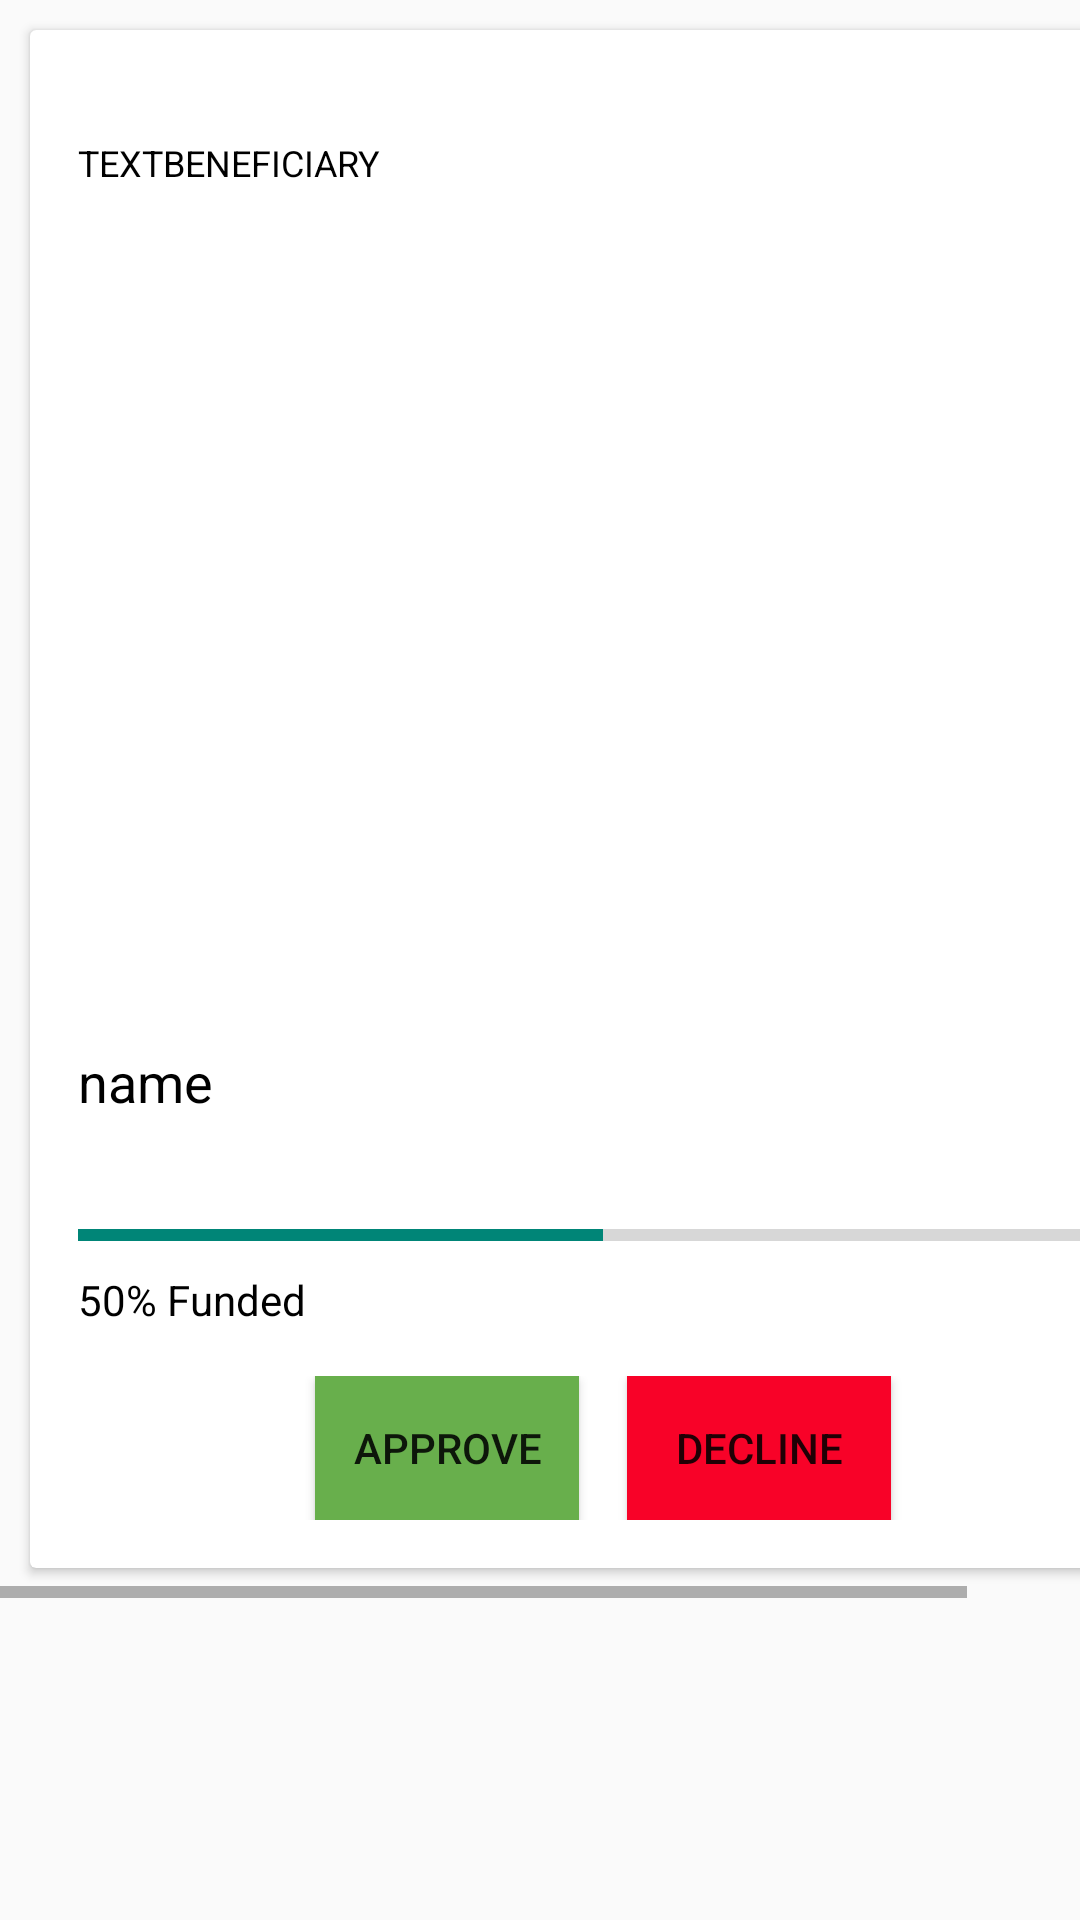

Produce the Android XML layout that renders to this screen, including the resource entries it uses.
<!-- AndroidManifest.xml: application theme Theme.Communitycircuit1 -->
<!-- res/layout/rv_pending_items.xml -->
<?xml version="1.0" encoding="utf-8"?>
<LinearLayout xmlns:android="http://schemas.android.com/apk/res/android"
    android:layout_width="match_parent"
    android:layout_height="wrap_content"
    android:orientation="vertical">

    
    <HorizontalScrollView
        android:layout_width="match_parent"
        android:layout_height="wrap_content">

        
        <LinearLayout
            android:layout_width="wrap_content"
            android:layout_height="wrap_content"
            android:orientation="horizontal">

            
            <androidx.cardview.widget.CardView
                android:layout_width="wrap_content"
                android:layout_height="wrap_content"
                android:layout_margin="10dp">

                <LinearLayout
                    android:layout_width="match_parent"
                    android:layout_height="wrap_content"
                    android:orientation="vertical"
                    android:padding="16dp">

                    <TextView
                        android:id="@+id/textBeneficiary"
                        android:layout_width="wrap_content"
                        android:layout_height="wrap_content"
                        android:layout_marginTop="20dp"
                        android:layout_marginBottom="20dp"
                        android:text="@string/textbeneficiary"
                        android:textColor="@color/black"
                        android:textSize="12sp"
                        android:textAllCaps="true"
                        android:textStyle="normal"
                        />

                    <ImageView
                        android:id="@+id/imgItem"
                        android:layout_width="350dp"
                        android:layout_height="250dp"
                        android:scaleType="centerCrop"
                        android:src="@drawable/comcirc" />

                    <TextView
                        android:id="@+id/tvCampaign"
                        android:layout_width="match_parent"
                        android:layout_height="wrap_content"
                        android:text="name"
                        android:textSize="18sp"
                        android:textColor="@color/black"
                        android:layout_marginTop="16dp" />

                    <TextView
                        android:id="@+id/tvIdItems"
                        android:layout_width="match_parent"
                        android:layout_height="wrap_content"
                        android:text="id"
                        android:textSize="14sp"
                        android:textColor="@color/black"
                        android:layout_marginTop="4dp"
                        android:visibility="invisible"/>

                    
                    <ProgressBar
                        android:id="@+id/progressBarContribution0001"
                        style="?android:attr/progressBarStyleHorizontal"
                        android:layout_width="match_parent"
                        android:layout_height="wrap_content"
                        android:layout_marginTop="8dp"
                        android:max="100"
                        android:progress="50" />

                    
                    <TextView
                        android:id="@+id/campa"
                        android:layout_width="match_parent"
                        android:layout_height="wrap_content"
                        android:text="50% Funded"
                        android:textSize="14sp"
                        android:textColor="@color/black"
                        android:layout_marginTop="4dp" />
                    
                    <LinearLayout
                        android:layout_width="match_parent"
                        android:layout_height="wrap_content"
                        android:orientation="horizontal"
                        android:layout_marginTop="16dp"
                        android:gravity="center_horizontal">

                        
                        <Button
                            android:id="@+id/btnApprove"
                            android:layout_width="wrap_content"
                            android:layout_height="wrap_content"
                            android:text="Approve"
                            android:background="#68AF4C"
                            android:layout_marginEnd="16dp"/>

                        
                        <Button
                            android:id="@+id/btnDecline"
                            android:layout_width="wrap_content"
                            android:layout_height="wrap_content"
                            android:background="#F80228"

                            android:text="Decline"/>

                    </LinearLayout>




                </LinearLayout>

            </androidx.cardview.widget.CardView>

            

        </LinearLayout>
    </HorizontalScrollView>



</LinearLayout>
<!-- resources referenced by this layout -->
<resources>
  <color name="black">#FF000000</color>
  <string name="textbeneficiary">textBeneficiary</string>
  <style name="Theme.Communitycircuit1" parent="Base.Theme.Communitycircuit1" />
  <style name="Base.Theme.Communitycircuit1" parent="Theme.AppCompat.Light.NoActionBar">
          
  
          
      </style>
</resources>
